Run: headless pygame with SDL's dummy video driver; simulated clock (each Clock.tick advances the game by its frame time, no real sleeping); random seed 0; keys injected as events and as key.get_pressed() state; no mouse input.
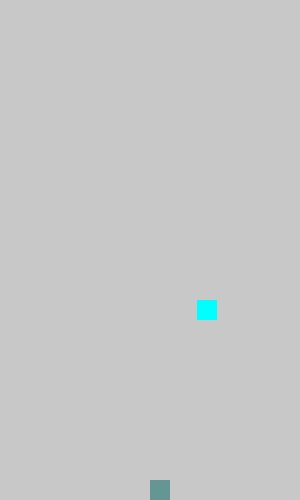
Frame 1 of 4 · flips 1–60 · no input
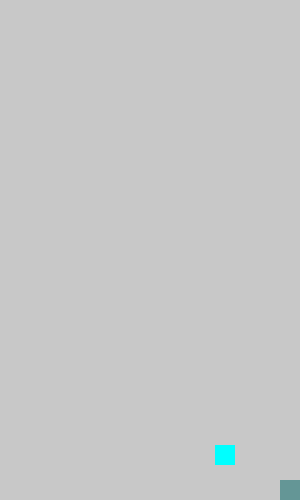
Frame 2 of 4 · flips 61–180 · tapped SPACE, RETURN · held RIGHT (→), D
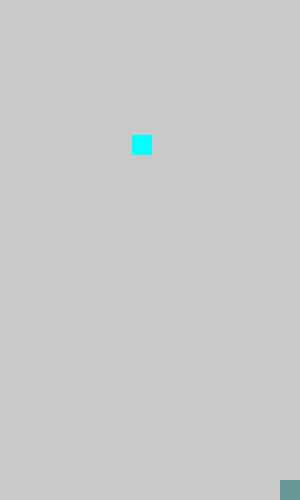
Frame 3 of 4 · flips 181–300 · held DOWN (↓), S
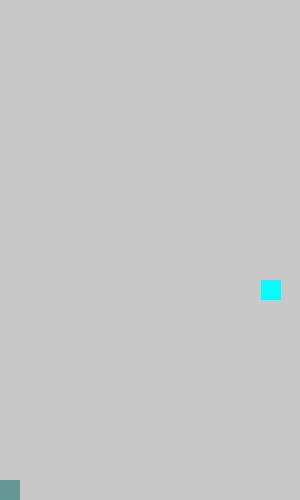
Frame 4 of 4 · flips 301–420 · held LEFT (←), A, UP (↑), W

The pygame program that drew these frames:

import pygame
import pygame as pg
from random import randint

size= width, height= (300, 500)
x=width/2
xk= randint(0,280)
y=0

pg.init()

#set up
aken = pygame.display.set_mode(size)
pg.display.set_caption("jah?")
gameplay= True

#kujund
a=20
b=20
#kiirus
v= 5

#mängu loop
while gameplay:
    pg.time.delay(10)
    for event in pg.event.get():
        if event.type== pg.QUIT:
            gameplay=False
    keys=pg.key.get_pressed()
    if keys[pygame.K_LEFT] and x>0:
        x-= v
    if keys[pygame.K_RIGHT] and x<300-a:
        x+= v
    if y<500:
        y+=5
    else:
        y=50
        xk=randint(0,280)

    #joonistame
    aken.fill((200,200,200))
    #tegelintski
    pg.draw.rect(aken, (100,150,150), (x, 480, a, b))

    pg.draw.rect(aken,(0, 255, 255), (xk, y, a, b))
    pg.display.update()





pygame.quit()
